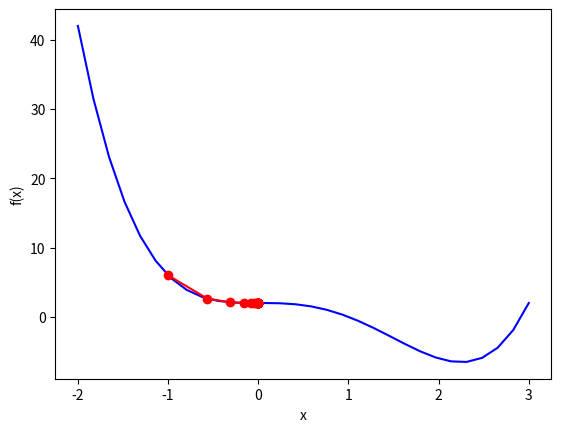

Recreate this plot in Python.
import matplotlib.pyplot as plt
import numpy as np

# Definir a função e sua derivada e hessiana
def f(x):
    return x**4 - 3*x**3 + 2 
def df(x):
    return 4*x**3 - 9*x**2 
def ddf(x):
    return 12*x**2 - 18*x 

# Definir o chute inicial e a tolerância
x0 = -1 # chute inicial
tol = 1e-6 # tolerância

# Criar uma lista para armazenar os valores de x em cada iteração
x_list = [x0]

# Iniciar o loop do método de Newton
while True:
    # Calcular o próximo x usando a fórmula
    x1 = x0 - df(x0)/ddf(x0)
    # Verificar se a diferença entre x1 e x0 é menor que a tolerância
    if abs(x1 - x0) < tol:
        break # sair do loop se for verdadeiro
    else:
        x0 = x1 # atualizar o valor de x0
        x_list.append(x0) # adicionar o valor de x0 na lista

# Imprimir o resultado
print("O ponto crítico aproximado é:", x1)

# Criar um vetor com valores de x entre -2 e 3 para plotar a função f(x)
x_vec = np.linspace(-2,3,30)

# Plotar a função f(x) em azul com uma linha contínua
plt.plot(x_vec,f(x_vec),color="blue",linestyle="-")

# Plotar os valores de x em cada iteração em vermelho com marcadores circulares
plt.plot(x_list,f(np.array(x_list)),color="red",marker="o")

# Calcular a derivada da função em cada ponto do vetor x_vec
df_vec = df(x_vec)

# Adicionar legendas aos eixos e ao gráfico
plt.xlabel("x")
plt.ylabel("f(x)")

# Mostrar o gráfico na tela
plt.show()
